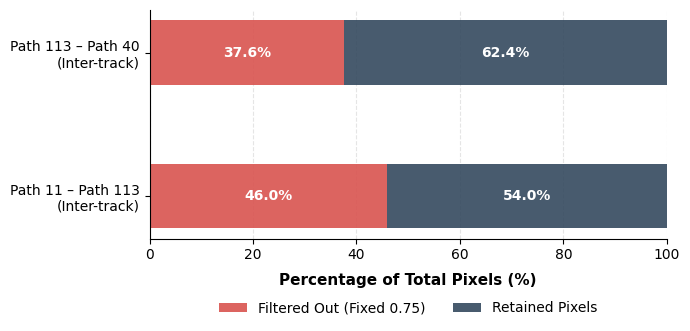

Write the Python code that produced this figure.
import matplotlib.pyplot as plt
import numpy as np

# 1. 准备经计算后的精确数据
regions = ['Path 11 – Path 113\n(Inter-track)', 'Path 113 – Path 40\n(Inter-track)']
filtered_out = [45.95, 37.62]  # 被过滤掉的百分比
retained = [100 - f for f in filtered_out]  # 保留的百分比

# 2. 设置学术图表样式
plt.rcParams['font.family'] = 'sans-serif'
plt.rcParams['font.sans-serif'] = ['Arial', 'Helvetica', 'DejaVu Sans']
fig, ax = plt.subplots(figsize=(7, 3.5), dpi=300)

bar_width = 0.45

# 3. 绘制100%堆叠水平条形图 (使用高级学术配色：暗红/深灰蓝)
color_filtered = '#d9534f'  # Muted Crimson (表示数据丢失/警告)
color_retained = '#34495e'  # Dark Slate (表示稳定保留)

b1 = ax.barh(regions, filtered_out, bar_width, label='Filtered Out (Fixed 0.75)', color=color_filtered, alpha=0.9)
b2 = ax.barh(regions, retained, bar_width, left=filtered_out, label='Retained Pixels', color=color_retained, alpha=0.9)

# 4. 在柱状图内部自动添加百分比标签
for bar in b1:
    width = bar.get_width()
    ax.text(width / 2, bar.get_y() + bar.get_height() / 2, f'{width:.1f}%',
            va='center', ha='center', color='white', fontweight='bold', fontsize=10)

for bar in b2:
    width = bar.get_width()
    left = bar.get_x()
    ax.text(left + width / 2, bar.get_y() + bar.get_height() / 2, f'{width:.1f}%',
            va='center', ha='center', color='white', fontweight='bold', fontsize=10)

# 5. 优化细节与美化
ax.set_xlabel('Percentage of Total Pixels (%)', fontsize=11, fontweight='bold', labelpad=8)
ax.set_xlim(0, 100)
ax.xaxis.grid(True, linestyle='--', alpha=0.5, color='#cccccc')
ax.set_axisbelow(True)

# 移除上方和右方的边框
for spine in ['top', 'right']:
    ax.spines[spine].set_visible(False)

# 优化标签刻度
ax.tick_params(axis='both', labelsize=10)

# 6. 图例放置在下方
ax.legend(loc='upper center', bbox_to_anchor=(0.5, -0.22), ncol=2, frameon=False, fontsize=10)

plt.tight_layout()
plt.show()
